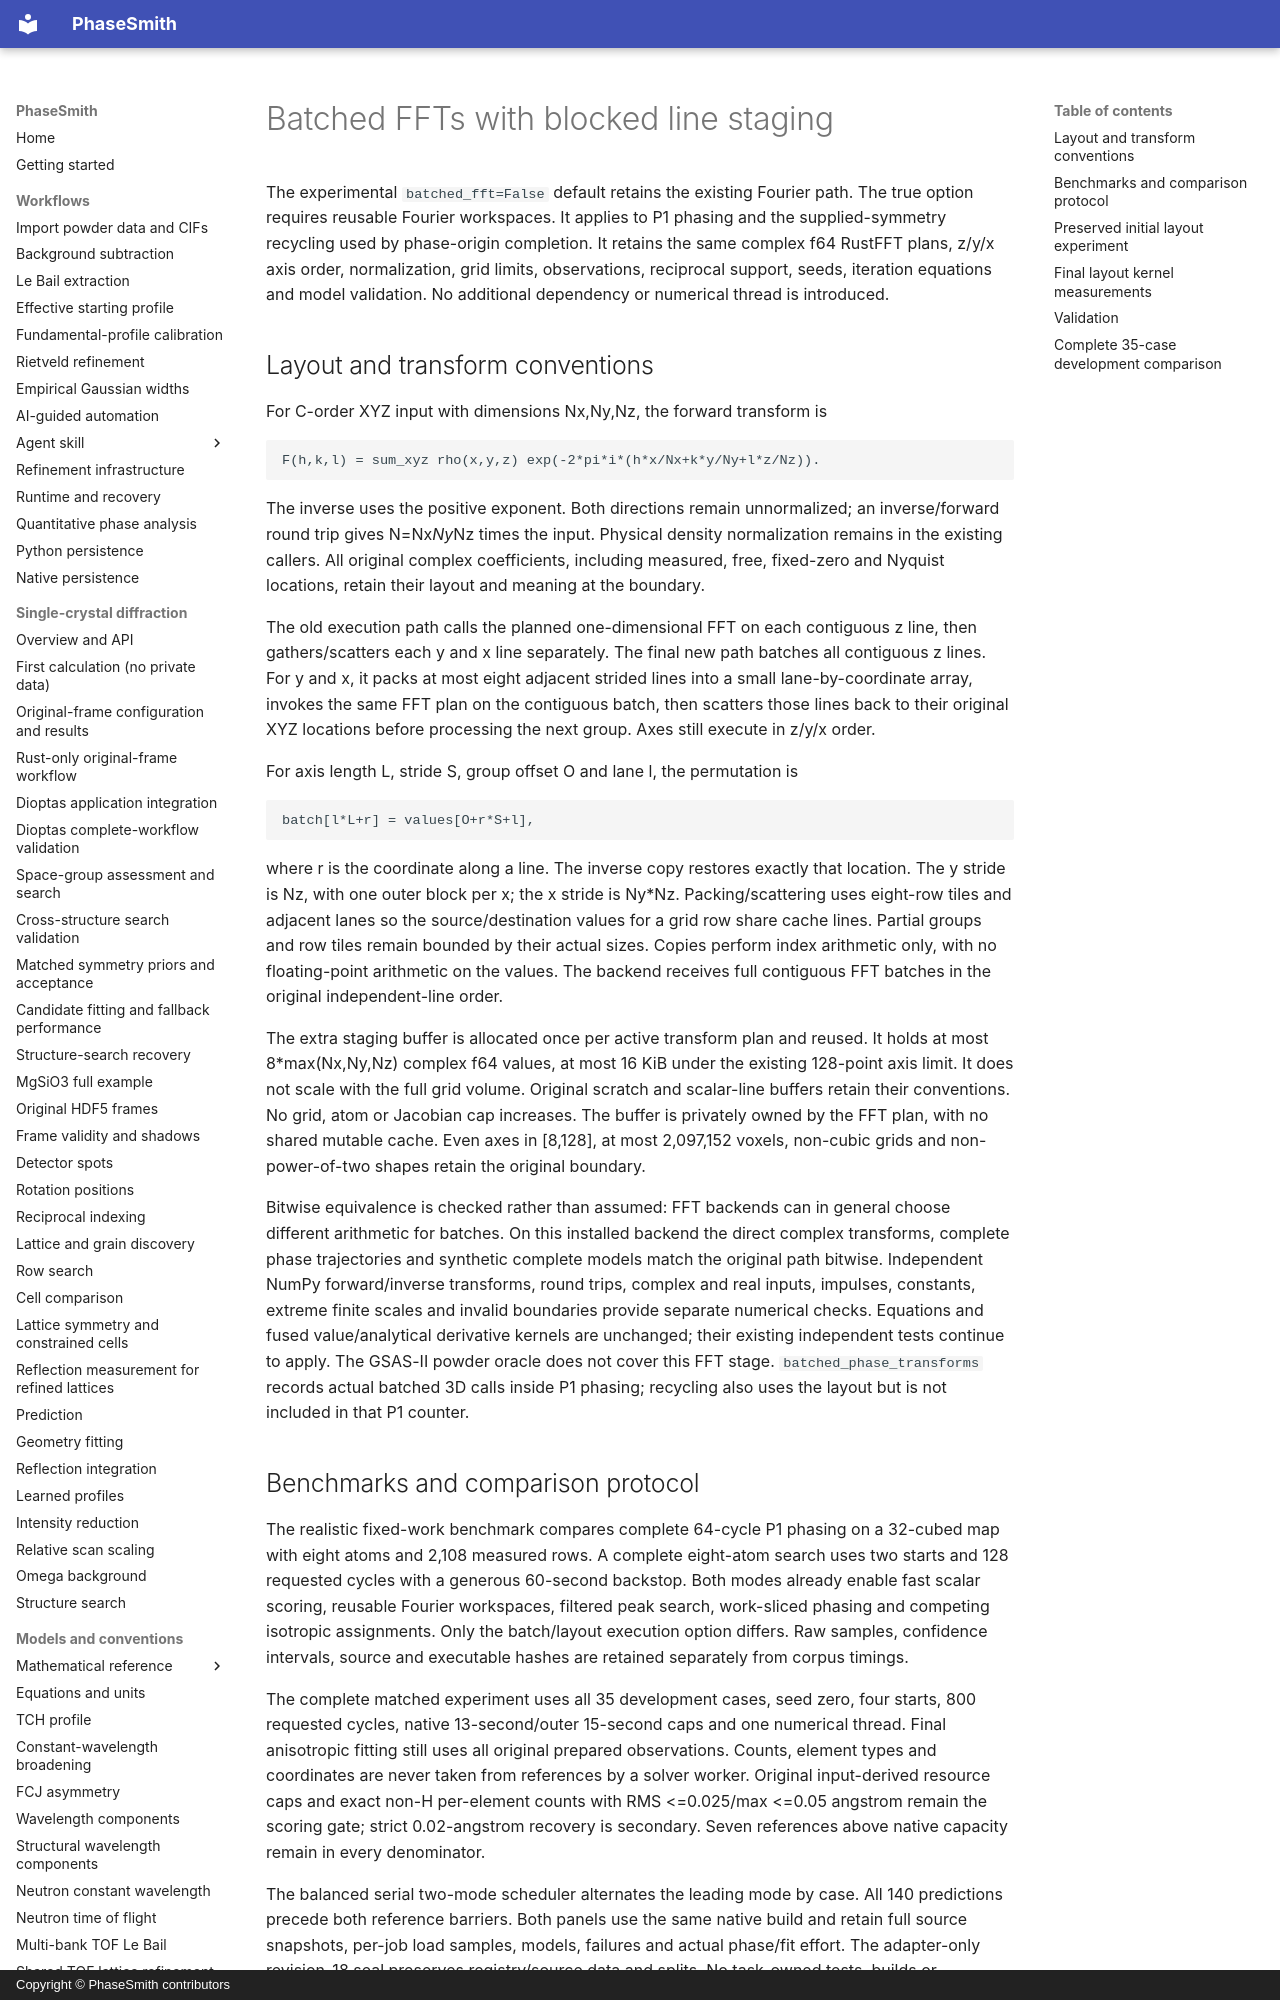

repository: CPrescher/PhaseSmith · page: solution-batched-fft/index.html · generator: mkdocs · copyright: Copyright © PhaseSmith contributors

# Batched FFTs with blocked line staging

The experimental `batched_fft=False` default retains the existing Fourier path.
The true option requires reusable Fourier workspaces. It applies to P1 phasing
and the supplied-symmetry recycling used by phase-origin completion. It retains
the same complex f64 RustFFT plans, z/y/x axis order, normalization, grid limits,
observations, reciprocal support, seeds, iteration equations and model validation.
No additional dependency or numerical thread is introduced.

## Layout and transform conventions

For C-order XYZ input with dimensions Nx,Ny,Nz, the forward transform is

    F(h,k,l) = sum_xyz rho(x,y,z) exp(-2*pi*i*(h*x/Nx+k*y/Ny+l*z/Nz)).

The inverse uses the positive exponent. Both directions remain unnormalized;
an inverse/forward round trip gives N=Nx*Ny*Nz times the input. Physical density
normalization remains in the existing callers. All original complex coefficients,
including measured, free, fixed-zero and Nyquist locations, retain their layout
and meaning at the boundary.

The old execution path calls the planned one-dimensional FFT on each contiguous
z line, then gathers/scatters each y and x line separately. The final new path
batches all contiguous z lines. For y and x, it packs at most eight adjacent
strided lines into a small lane-by-coordinate array, invokes the same FFT plan
on the contiguous batch, then scatters those lines back to their original XYZ
locations before processing the next group. Axes still execute in z/y/x order.

For axis length L, stride S, group offset O and lane l, the permutation is

    batch[l*L+r] = values[O+r*S+l],

where r is the coordinate along a line. The inverse copy restores exactly that
location. The y stride is Nz, with one outer block per x; the x stride is Ny*Nz.
Packing/scattering uses eight-row tiles and adjacent lanes so the source/destination
values for a grid row share cache lines. Partial groups and row tiles remain
bounded by their actual sizes. Copies perform index arithmetic only, with no
floating-point arithmetic on the values. The backend receives full contiguous
FFT batches in the original independent-line order.

The extra staging buffer is allocated once per active transform plan and reused.
It holds at most 8*max(Nx,Ny,Nz) complex f64 values, at most 16 KiB under the
existing 128-point axis limit. It does not scale with the full grid volume.
Original scratch and scalar-line buffers retain their conventions. No grid,
atom or Jacobian cap increases. The buffer is privately owned by the FFT plan,
with no shared mutable cache. Even axes in [8,128], at most 2,097,152 voxels,
non-cubic grids and non-power-of-two shapes retain the original boundary.

Bitwise equivalence is checked rather than assumed: FFT backends can in general
choose different arithmetic for batches. On this installed backend the direct
complex transforms, complete phase trajectories and synthetic complete models
match the original path bitwise. Independent NumPy forward/inverse transforms,
round trips, complex and real inputs, impulses, constants, extreme finite scales
and invalid boundaries provide separate numerical checks. Equations and fused
value/analytical derivative kernels are unchanged; their existing independent
tests continue to apply. The GSAS-II powder oracle does not cover this FFT stage.
`batched_phase_transforms` records actual batched 3D calls inside P1 phasing;
recycling also uses the layout but is not included in that P1 counter.
